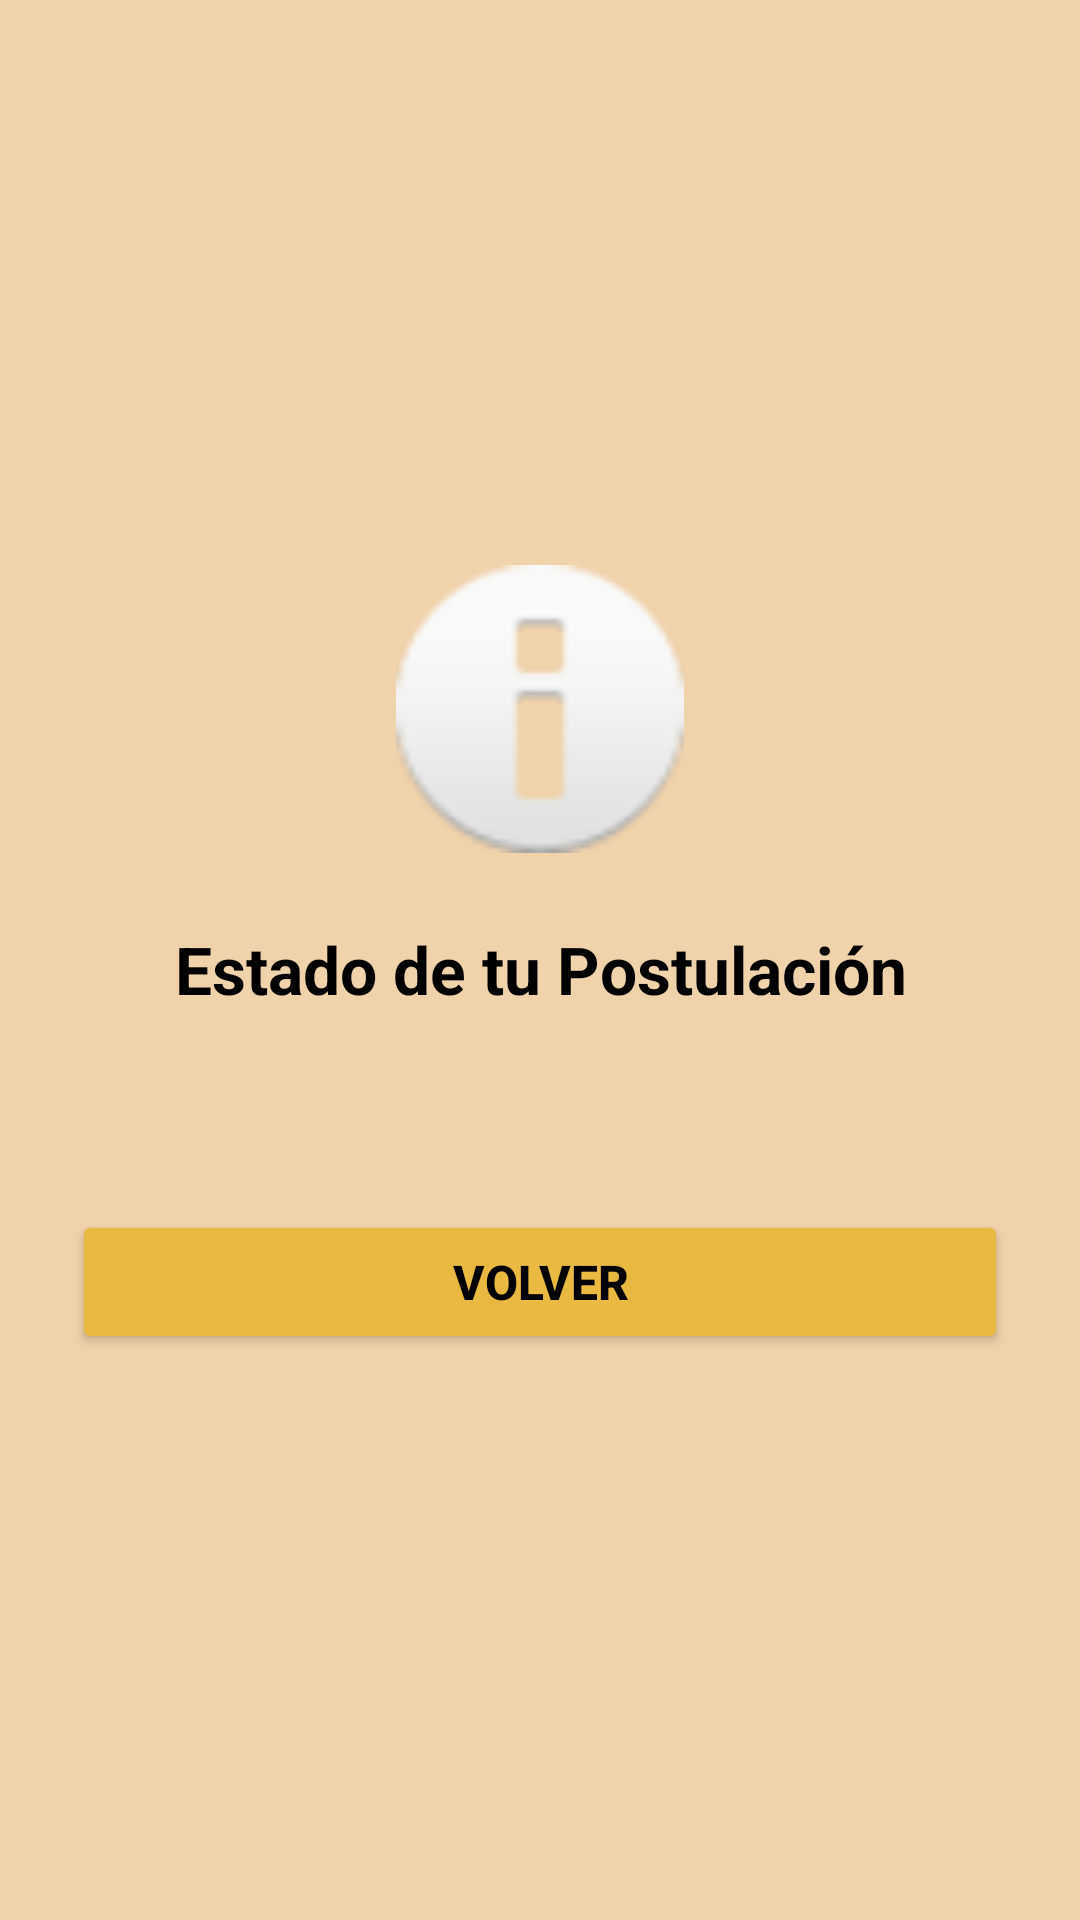

The Android layout XML behind this screen, and the referenced resources:
<!-- AndroidManifest.xml: application theme Theme.Parcial1amacn4bmontealegrenievas -->
<!-- res/layout/activity_estado_postulacion.xml -->
<?xml version="1.0" encoding="utf-8"?>
<LinearLayout xmlns:android="http://schemas.android.com/apk/res/android"
    xmlns:app="http://schemas.android.com/apk/res-auto"
    xmlns:tools="http://schemas.android.com/tools"
    android:layout_width="match_parent"
    android:layout_height="match_parent"
    android:background="@color/appBackgroundColour"
    android:orientation="vertical"
    android:padding="24dp"
    android:gravity="center_vertical"
    tools:context=".EstadoPostulacionActivity">

    <ImageView
        android:id="@+id/ivIconoEstado"
        android:layout_width="96dp"
        android:layout_height="96dp"
        android:layout_gravity="center"
        android:layout_marginBottom="24dp"
        android:contentDescription="@null"
        android:src="@android:drawable/ic_dialog_info" />

    <TextView
        android:id="@+id/tvTituloEstado"
        android:layout_width="match_parent"
        android:layout_height="wrap_content"
        android:text="@string/estado_de_tu_postulaci_n"
        android:textAlignment="center"
        android:textSize="22sp"
        android:textStyle="bold"
        android:textColor="@color/black"
        android:layout_marginBottom="12dp" />

    <TextView
        android:id="@+id/tvMensajeEstado"
        android:layout_width="match_parent"
        android:layout_height="wrap_content"
        android:textAlignment="center"
        android:textSize="16sp"
        android:textColor="@color/black"
        android:lineSpacingExtra="4dp"
        android:layout_marginBottom="32dp" />

    <Button
        android:id="@+id/btnVolverMenu"
        android:layout_width="match_parent"
        android:layout_height="wrap_content"
        android:backgroundTint="@color/button_color"
        android:textColor="@color/black"
        android:textSize="16sp"
        android:textStyle="bold"
        app:cornerRadius="16dp"
        android:text="@string/volver2" />

    <Button
        android:id="@+id/btnCancelarPostulacion"
        android:layout_width="match_parent"
        android:layout_height="56dp"
        android:layout_marginTop="12dp"
        android:backgroundTint="#D32F2F"
        android:text="@string/btn_cancelar_postulacion"
        android:textColor="@android:color/white"
        android:textSize="16sp"
        android:textStyle="bold"
        android:visibility="gone"
        app:cornerRadius="16dp"/>

</LinearLayout>
<!-- resources referenced by this layout -->
<resources>
  <color name="appBackgroundColour">#F0D2AB</color>
  <color name="black">#FF000000</color>
  <color name="button_color">#E9B941</color>
  <string name="btn_cancelar_postulacion">Cancelar Postulación</string>
  <string name="estado_de_tu_postulaci_n">Estado de tu Postulación</string>
  <string name="volver2">Volver</string>
  <style name="Theme.Parcial1amacn4bmontealegrenievas" parent="Base.Theme.Parcial1amacn4bmontealegrenievas" />
  <style name="Base.Theme.Parcial1amacn4bmontealegrenievas" parent="Theme.Material3.DayNight.NoActionBar">
          
          
      </style>
</resources>
